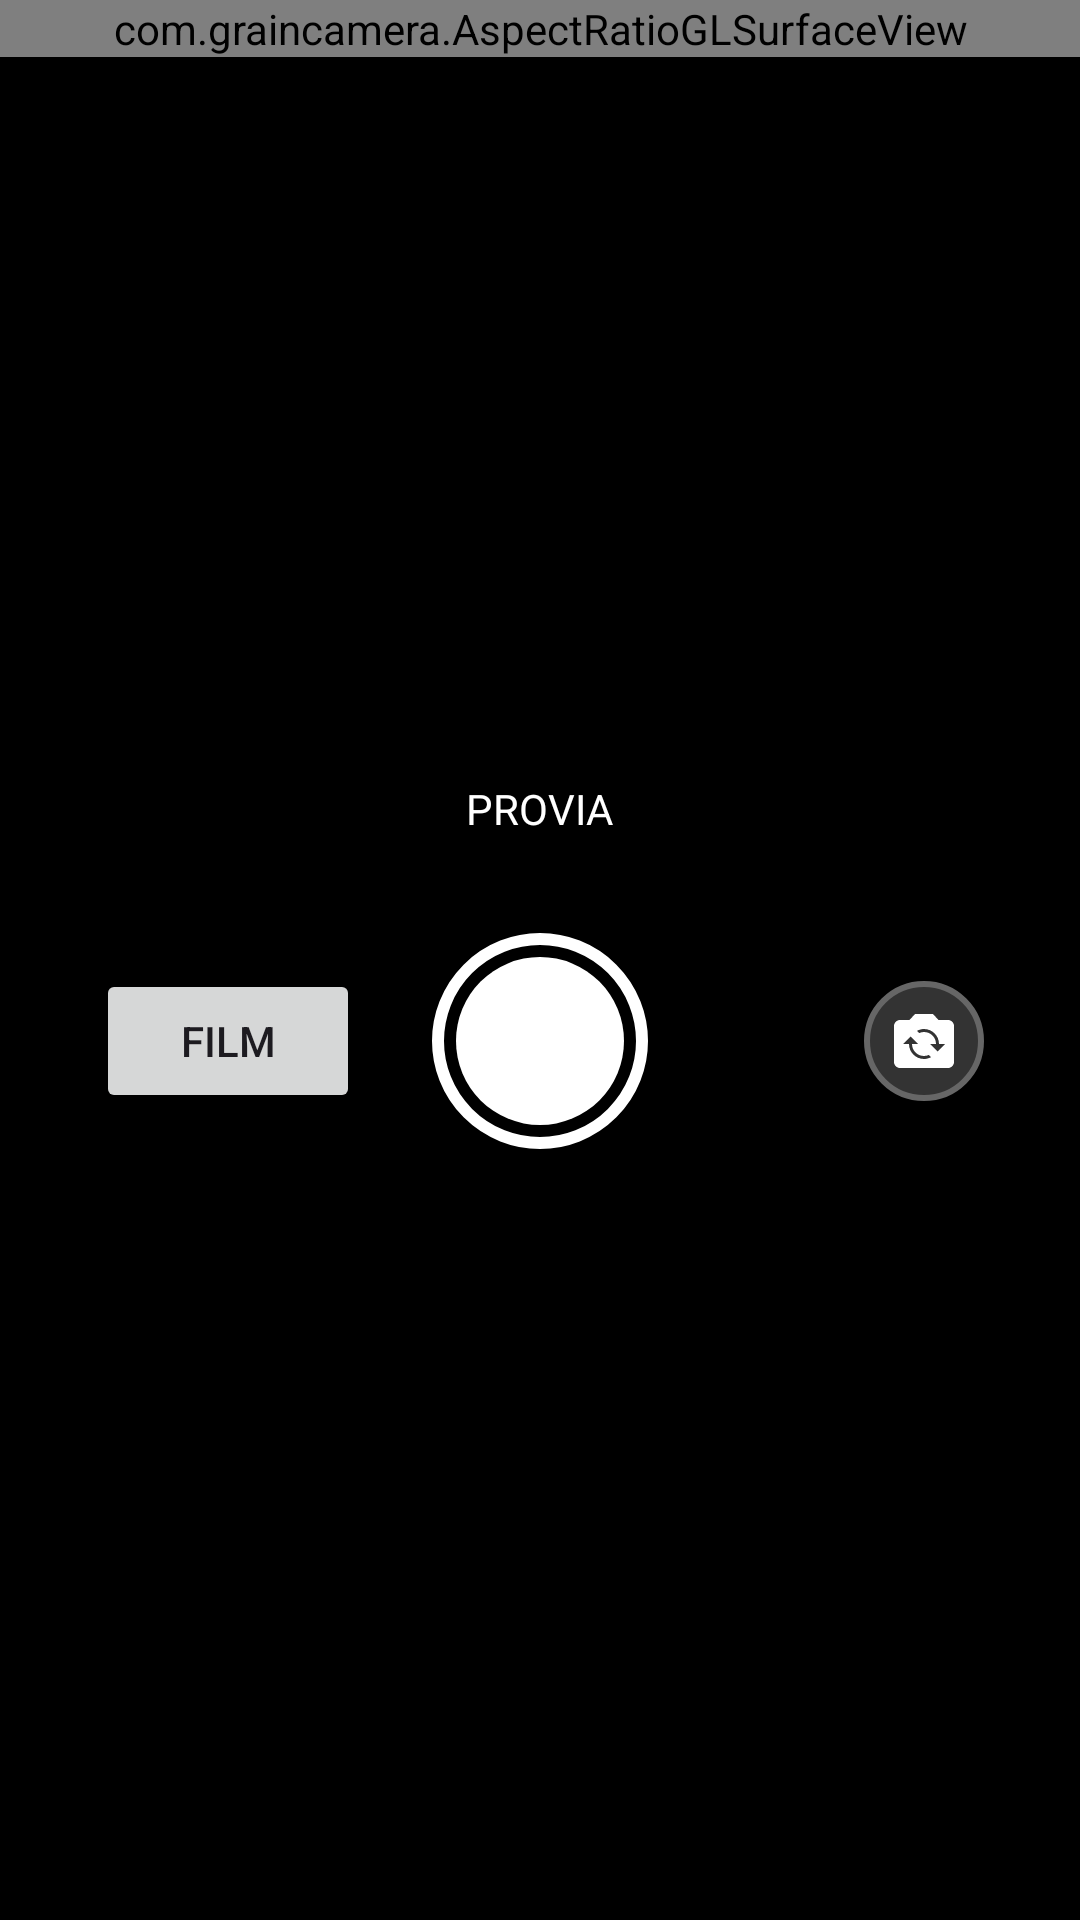

Android layout source for this screen:
<!-- AndroidManifest.xml: application theme Theme.GrainCamera -->
<!-- res/layout/activity_main.xml -->
<LinearLayout xmlns:android="http://schemas.android.com/apk/res/android"
    xmlns:tools="http://schemas.android.com/tools"
    android:layout_width="match_parent"
    android:layout_height="match_parent"
    android:orientation="vertical"
    android:background="#000000"
    tools:context=".MainActivity">

    <com.graincamera.AspectRatioGLSurfaceView
        android:id="@+id/glView"
        android:layout_width="match_parent"
        android:layout_height="wrap_content"
        android:layout_gravity="top"/>

    
    <LinearLayout
        android:layout_width="match_parent"
        android:layout_height="0dp"
        android:layout_weight="1"
        android:orientation="vertical"/>

    
    <LinearLayout
        android:layout_width="match_parent"
        android:layout_height="wrap_content"
        android:orientation="vertical"
        android:gravity="center"
        android:padding="16dp"
        android:background="#000000">

        
        <TextView
            android:id="@+id/currentFilmName"
            android:layout_width="wrap_content"
            android:layout_height="wrap_content"
            android:text="PROVIA"
            android:textColor="#FFFFFF"
            android:textSize="14sp"
            android:layout_marginBottom="16dp"/>

        
        <FrameLayout
            android:layout_width="match_parent"
            android:layout_height="wrap_content"
            android:padding="16dp">

            
            <Button
                android:id="@+id/filmBtn"
                android:layout_width="wrap_content"
                android:layout_height="wrap_content"
                android:layout_gravity="center_vertical|start"
                android:text="FILM"/>

            
            <View
                android:id="@+id/captureCircle"
                android:layout_width="72dp"
                android:layout_height="72dp"
                android:layout_gravity="center"
                android:background="@drawable/capture_button"
                android:clickable="true"
                android:focusable="true"/>

            
            <View
                android:id="@+id/switchBtn"
                android:layout_width="40dp"
                android:layout_height="40dp"
                android:layout_gravity="center_vertical|end"
                android:background="@drawable/switch_camera_icon"
                android:clickable="true"
                android:focusable="true"/>
        </FrameLayout>
    </LinearLayout>

    
    <LinearLayout
        android:layout_width="match_parent"
        android:layout_height="0dp"
        android:layout_weight="1"
        android:orientation="vertical"/>

</LinearLayout>
<!-- resources referenced by this layout -->
<resources>
  <!-- drawable capture_button (drawable) -->
  <?xml version="1.0" encoding="utf-8"?>
  <layer-list xmlns:android="http://schemas.android.com/apk/res/android">
      <item>
          <shape android:shape="oval">
              <size android:width="72dp" android:height="72dp"/>
              <stroke android:width="4dp" android:color="#FFFFFF"/>
              <solid android:color="#22000000"/>
          </shape>
      </item>
      <item android:top="8dp" android:bottom="8dp" android:left="8dp" android:right="8dp">
          <shape android:shape="oval">
              <solid android:color="#FFFFFFFF"/>
          </shape>
      </item>
  </layer-list>
  <!-- drawable switch_camera_icon (drawable) -->
  <?xml version="1.0" encoding="utf-8"?>
  <layer-list xmlns:android="http://schemas.android.com/apk/res/android">
      
      <item>
          <shape android:shape="oval">
              <solid android:color="#333333"/>
              <stroke android:width="2dp" android:color="#666666"/>
          </shape>
      </item>
      
      <item android:gravity="center">
          <vector
              android:width="24dp"
              android:height="24dp"
              android:viewportWidth="24"
              android:viewportHeight="24">
              <path
                  android:fillColor="#FFFFFF"
                  android:pathData="M20,5h-3.17L15,3H9L7.17,5H4C2.9,5 2,5.9 2,7v12c0,1.1 0.9,2 2,2h16c1.1,0 2,-0.9 2,-2V7C22,5.9 21.1,5 20,5zM12,18c-2.76,0 -5,-2.24 -5,-5H5l2.5,-2.5L10,13H8c0,2.21 1.79,4 4,4c0.58,0 1.13,-0.13 1.62,-0.35l0.74,0.74C13.65,17.76 12.86,18 12,18zM16.5,15.5L14,13h2c0,-2.21 -1.79,-4 -4,-4c-0.58,0 -1.13,0.13 -1.62,0.35L9.64,8.62C10.35,8.24 11.14,8 12,8c2.76,0 5,2.24 5,5h2L16.5,15.5z"/>
          </vector>
      </item>
  </layer-list>
  <style name="Theme.GrainCamera" parent="Theme.Material3.DayNight.NoActionBar">
          <item name="android:statusBarColor">@android:color/transparent</item>
          <item name="android:navigationBarColor">@android:color/black</item>
      </style>
</resources>
